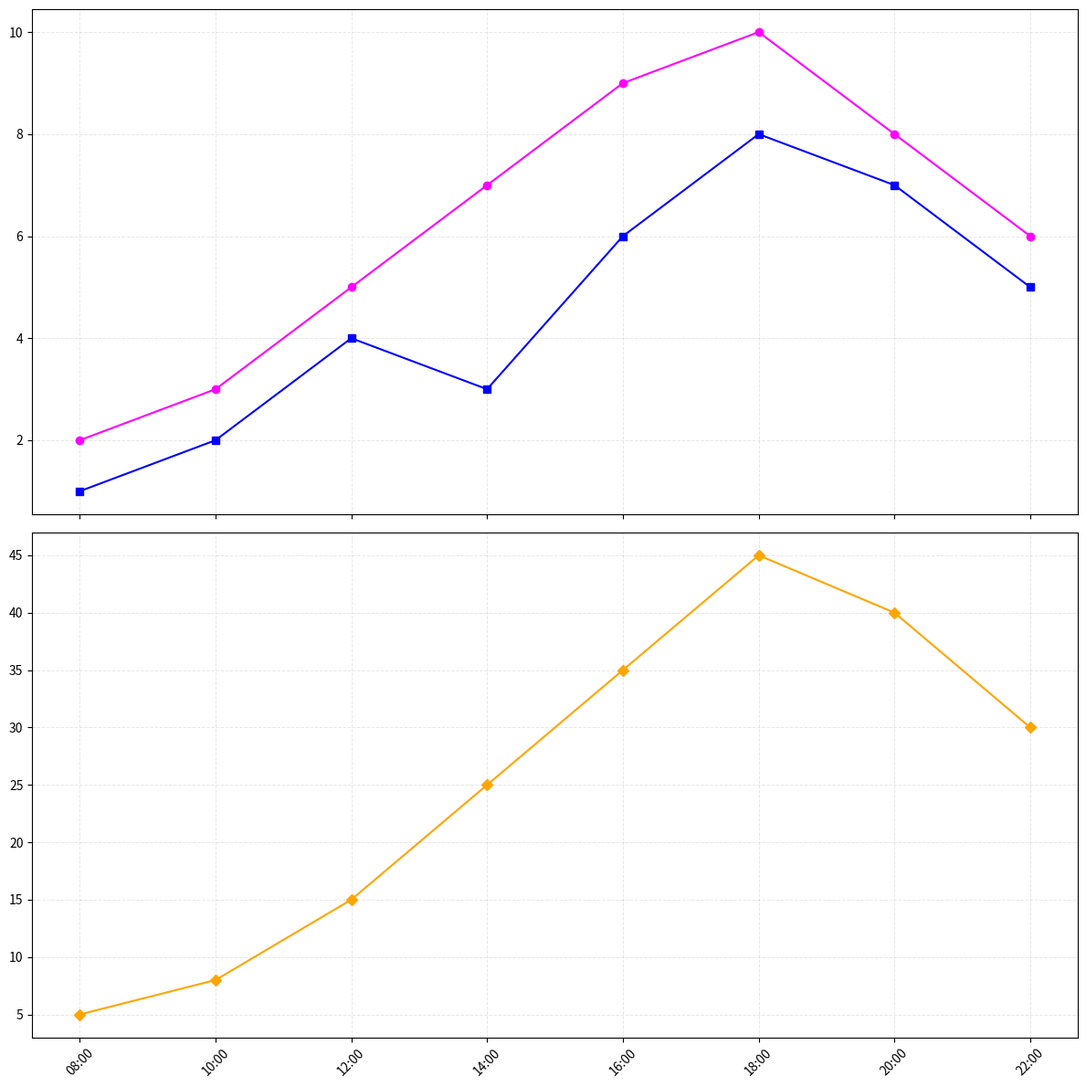

Python code for this plot:
import matplotlib.pyplot as plt
import numpy as np

# Define times of the day
times = np.array(['08:00', '10:00', '12:00', '14:00', '16:00', '18:00', '20:00', '22:00'])

# Number of bands performing at the designated times 
pop_bands = np.array([2, 3, 5, 7, 9, 10, 8, 6])
rock_bands = np.array([1, 2, 4, 3, 6, 8, 7, 5])

# Audience attendance at those times in hundreds
audience_attendance = np.array([5, 8, 15, 25, 35, 45, 40, 30])

# Setting up the figure with two subplots
fig, axes = plt.subplots(2, 1, figsize=(12, 12), sharex=True)

# Plotting number of bands performing over time
axes[0].plot(times, pop_bands, '-o', color='magenta')
axes[0].plot(times, rock_bands, '-s', color='blue')
axes[0].grid(alpha=0.3, linestyle='--', linewidth=0.7)

# Plotting audience attendance
axes[1].plot(times, audience_attendance, '-D', color='orange')
axes[1].grid(alpha=0.3, linestyle='--', linewidth=0.7)

# Adjust x-axis labels to prevent overlap
for ax in axes:
    ax.tick_params(axis='x', rotation=45)

# Optimize layout
plt.tight_layout()

# Display the plots
plt.show()
